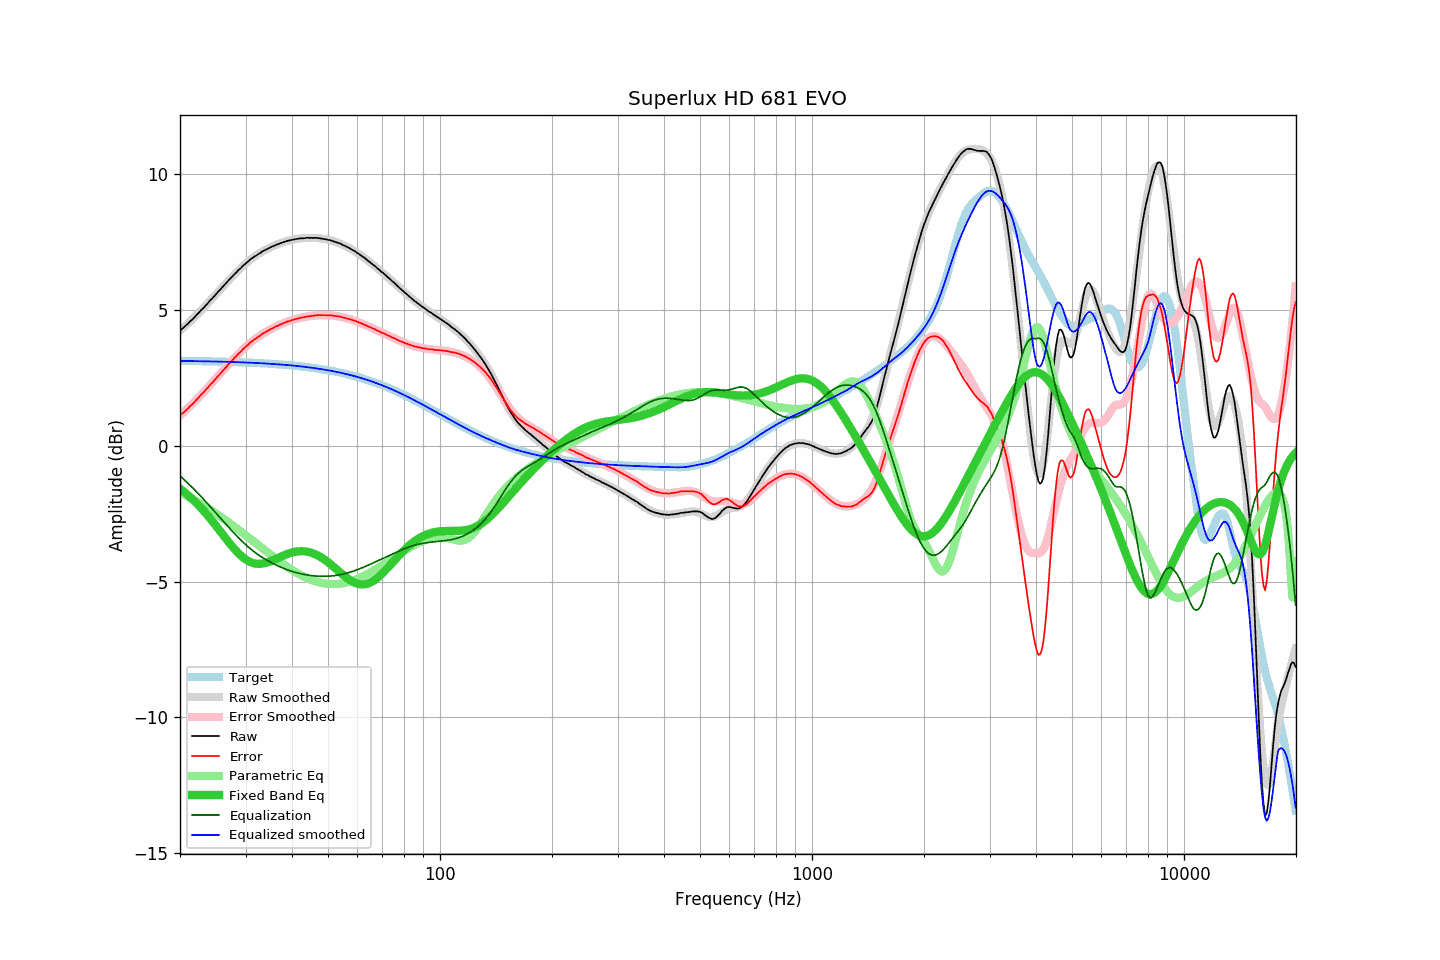

Data behind this chart, as committed beside it:
frequency, raw, error, smoothed, error_smoothed, equalization, parametric_eq, equalized_raw, equalized_smoothed, target
20.00, 4.24, 1.12, 4.23, 1.11, -1.11, -1.58, 3.13, 3.12, 3.12
20.20, 4.29, 1.17, 4.29, 1.16, -1.16, -1.63, 3.13, 3.12, 3.12
20.40, 4.33, 1.21, 4.34, 1.22, -1.22, -1.67, 3.12, 3.12, 3.12
20.61, 4.39, 1.27, 4.39, 1.27, -1.27, -1.72, 3.12, 3.12, 3.12
20.81, 4.44, 1.32, 4.45, 1.33, -1.33, -1.77, 3.12, 3.12, 3.12
21.02, 4.49, 1.37, 4.50, 1.38, -1.38, -1.82, 3.11, 3.12, 3.12
21.23, 4.56, 1.44, 4.56, 1.44, -1.44, -1.87, 3.12, 3.12, 3.12
21.44, 4.61, 1.50, 4.62, 1.50, -1.50, -1.93, 3.11, 3.12, 3.12
21.66, 4.66, 1.55, 4.67, 1.56, -1.56, -1.98, 3.10, 3.12, 3.12
21.87, 4.72, 1.61, 4.73, 1.62, -1.62, -2.04, 3.11, 3.11, 3.12
22.09, 4.79, 1.68, 4.79, 1.68, -1.68, -2.10, 3.12, 3.11, 3.12
22.31, 4.85, 1.74, 4.85, 1.74, -1.74, -2.16, 3.12, 3.11, 3.11
22.54, 4.91, 1.80, 4.91, 1.80, -1.80, -2.22, 3.11, 3.11, 3.11
22.76, 4.98, 1.87, 4.97, 1.86, -1.86, -2.28, 3.12, 3.11, 3.11
22.99, 5.03, 1.92, 5.04, 1.93, -1.93, -2.35, 3.11, 3.11, 3.11
23.22, 5.09, 1.98, 5.10, 1.99, -1.99, -2.41, 3.10, 3.11, 3.11
23.45, 5.16, 2.06, 5.16, 2.05, -2.05, -2.48, 3.11, 3.11, 3.11
23.69, 5.22, 2.12, 5.23, 2.12, -2.12, -2.55, 3.10, 3.11, 3.11
23.92, 5.29, 2.19, 5.29, 2.19, -2.19, -2.62, 3.11, 3.11, 3.11
24.16, 5.36, 2.26, 5.36, 2.25, -2.25, -2.69, 3.11, 3.10, 3.10
24.40, 5.41, 2.31, 5.42, 2.32, -2.32, -2.77, 3.10, 3.10, 3.10
24.65, 5.48, 2.38, 5.48, 2.38, -2.38, -2.84, 3.10, 3.10, 3.10
24.89, 5.55, 2.45, 5.55, 2.45, -2.45, -2.92, 3.10, 3.10, 3.10
25.14, 5.61, 2.52, 5.62, 2.52, -2.52, -2.99, 3.10, 3.10, 3.10
25.39, 5.68, 2.59, 5.68, 2.58, -2.58, -3.07, 3.10, 3.10, 3.10
25.65, 5.74, 2.65, 5.75, 2.65, -2.65, -3.14, 3.09, 3.10, 3.10
25.91, 5.81, 2.72, 5.81, 2.72, -2.72, -3.22, 3.09, 3.09, 3.09
26.16, 5.87, 2.78, 5.88, 2.78, -2.78, -3.30, 3.09, 3.09, 3.09
26.43, 5.94, 2.85, 5.94, 2.85, -2.85, -3.37, 3.09, 3.09, 3.09
26.69, 6.00, 2.91, 6.00, 2.92, -2.92, -3.45, 3.09, 3.09, 3.09
26.96, 6.07, 2.99, 6.07, 2.98, -2.98, -3.53, 3.09, 3.09, 3.09
27.23, 6.13, 3.05, 6.13, 3.05, -3.05, -3.60, 3.09, 3.09, 3.09
27.50, 6.19, 3.11, 6.19, 3.11, -3.11, -3.67, 3.08, 3.08, 3.08
27.77, 6.25, 3.17, 6.26, 3.18, -3.18, -3.74, 3.08, 3.08, 3.08
28.05, 6.32, 3.24, 6.32, 3.24, -3.24, -3.81, 3.08, 3.08, 3.08
28.33, 6.37, 3.30, 6.38, 3.30, -3.30, -3.87, 3.07, 3.08, 3.08
28.62, 6.44, 3.37, 6.44, 3.36, -3.36, -3.94, 3.08, 3.07, 3.08
28.90, 6.49, 3.42, 6.50, 3.42, -3.42, -4.00, 3.07, 3.07, 3.07
29.19, 6.54, 3.47, 6.55, 3.48, -3.48, -4.05, 3.06, 3.07, 3.07
29.48, 6.61, 3.55, 6.61, 3.54, -3.54, -4.10, 3.07, 3.07, 3.07
29.78, 6.66, 3.60, 6.66, 3.60, -3.60, -4.15, 3.07, 3.07, 3.07
30.08, 6.71, 3.65, 6.71, 3.65, -3.65, -4.19, 3.06, 3.06, 3.06
30.38, 6.76, 3.70, 6.76, 3.70, -3.70, -4.23, 3.06, 3.06, 3.06
30.68, 6.81, 3.75, 6.81, 3.75, -3.75, -4.26, 3.06, 3.06, 3.06
30.99, 6.87, 3.82, 6.86, 3.80, -3.80, -4.29, 3.07, 3.06, 3.06
31.30, 6.90, 3.85, 6.90, 3.85, -3.85, -4.31, 3.05, 3.05, 3.05
31.61, 6.95, 3.90, 6.95, 3.90, -3.90, -4.33, 3.06, 3.05, 3.05
31.93, 6.98, 3.94, 6.99, 3.94, -3.94, -4.34, 3.04, 3.05, 3.05
32.24, 7.02, 3.98, 7.03, 3.98, -3.98, -4.34, 3.04, 3.04, 3.04
32.57, 7.06, 4.02, 7.07, 4.02, -4.02, -4.35, 3.04, 3.04, 3.04
32.89, 7.09, 4.06, 7.10, 4.06, -4.06, -4.35, 3.03, 3.04, 3.04
33.22, 7.14, 4.11, 7.14, 4.10, -4.10, -4.34, 3.04, 3.03, 3.03
33.55, 7.17, 4.14, 7.17, 4.14, -4.14, -4.33, 3.03, 3.03, 3.03
33.89, 7.20, 4.17, 7.20, 4.18, -4.18, -4.32, 3.03, 3.03, 3.03
34.23, 7.23, 4.21, 7.23, 4.21, -4.21, -4.30, 3.02, 3.02, 3.02
34.57, 7.26, 4.24, 7.26, 4.24, -4.24, -4.28, 3.02, 3.02, 3.02
34.92, 7.29, 4.28, 7.29, 4.28, -4.28, -4.26, 3.02, 3.02, 3.02
35.27, 7.32, 4.31, 7.32, 4.31, -4.31, -4.23, 3.01, 3.01, 3.01
35.62, 7.34, 4.33, 7.35, 4.34, -4.34, -4.21, 3.00, 3.01, 3.01
35.97, 7.37, 4.37, 7.37, 4.37, -4.37, -4.18, 3.01, 3.01, 3.01
... 635 more rows
